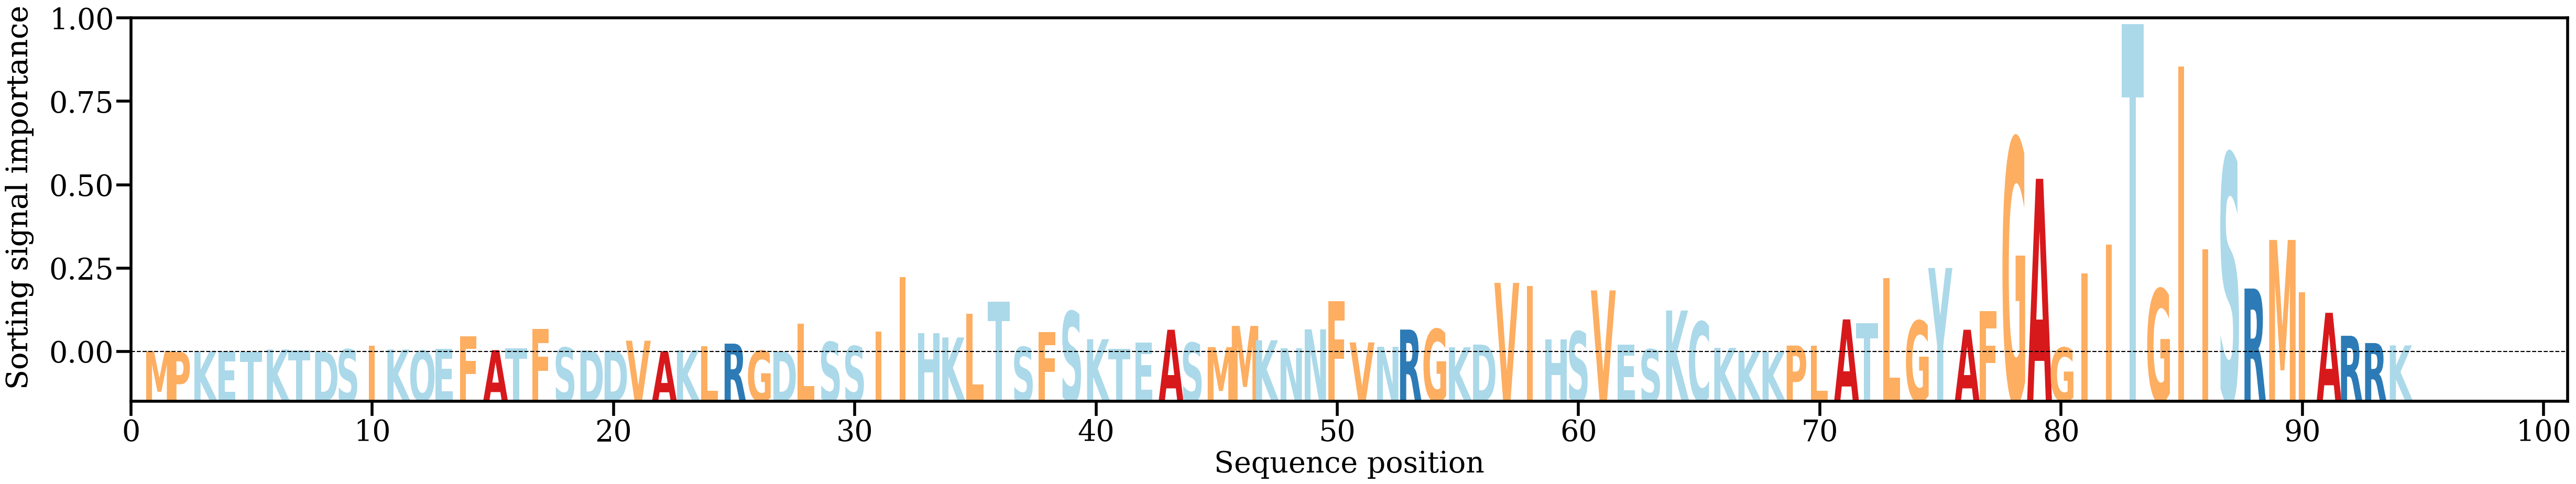

Data behind this chart, as committed beside it:
AA, Alpha
M, [0.0005498]
P, [0.00026072]
K, [0.00046574]
E, [0.00044851]
T, [0.00020668]
K, [0.00102474]
T, [0.00071284]
D, [0.00032881]
S, [0.00106204]
I, [0.00213711]
K, [0.00103156]
Q, [0.00068631]
E, [0.00129635]
F, [0.00509617]
A, [0.00084198]
T, [0.00142912]
F, [0.00732043]
S, [0.00161333]
D, [0.00072119]
D, [0.00068475]
V, [0.00372882]
A, [0.00050651]
K, [0.00082882]
L, [0.00207548]
R, [0.00282766]
G, [0.00064629]
D, [0.00040758]
L, [0.00892943]
S, [0.00333061]
S, [0.00206197]
I, [0.00655189]
I, [0.02320907]
H, [0.00608099]
K, [0.00471517]
L, [0.01204146]
T, [0.01568686]
S, [0.00179456]
F, [0.00644408]
S, [0.0127]
K, [0.00418954]
T, [0.00117251]
E, [0.00322001]
A, [0.00708394]
S, [0.00309449]
M, [0.00175556]
M, [0.00825421]
K, [0.00386384]
N, [0.00143579]
N, [0.00720841]
F, [0.0158848]
V, [0.00320102]
N, [0.0018698]
R, [0.00713037]
G, [0.00726395]
K, [0.00171255]
D, [0.00255144]
V, [0.02142956]
I, [0.02055292]
H, [0.00414515]
S, [0.006543]
... 34 more rows
